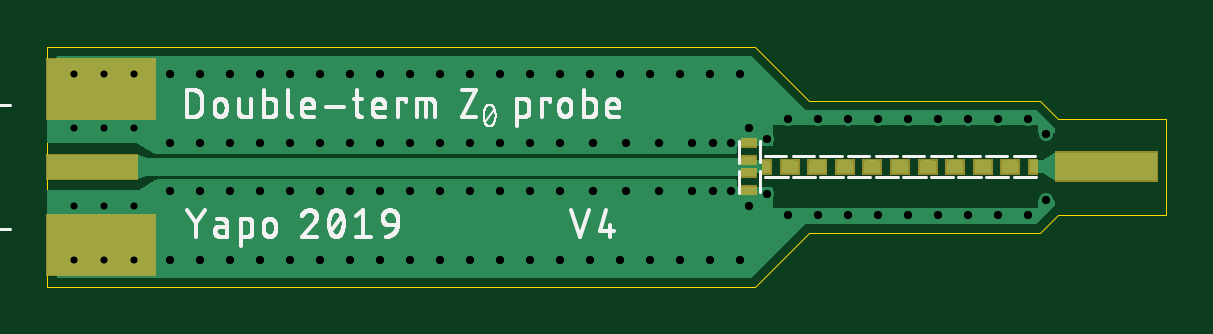
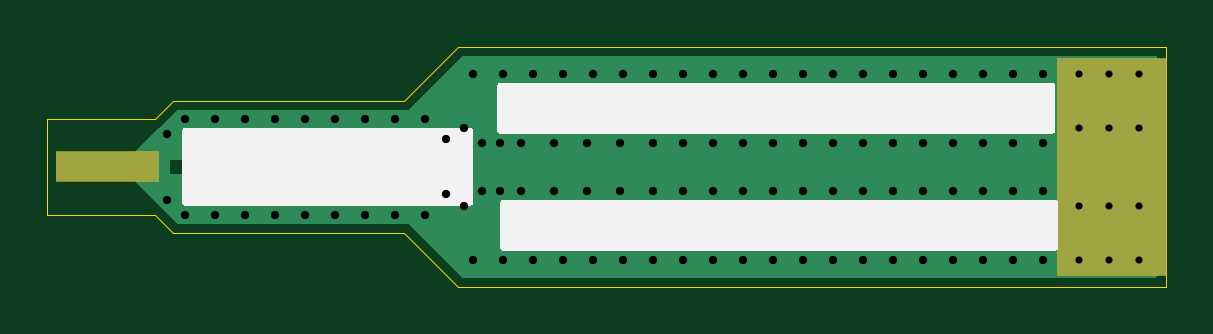
Circuit board: 9 layer files. Board 47.4 x 10.2 mm.
- outline: z0-probe-v4.boardoutline.ger (480 bytes)
- bottom_copper: z0-probe-v4.bottomlayer.ger (15097 bytes)
- bottom_silk: z0-probe-v4.bottomsilkscreen.ger (6113 bytes)
- bottom_mask: z0-probe-v4.bottomsoldermask.ger (945 bytes)
- drill: z0-probe-v4.drills.xln (1518 bytes)
- paste: z0-probe-v4.tcream.ger (766 bytes)
- top_copper: z0-probe-v4.toplayer.ger (28974 bytes)
- top_silk: z0-probe-v4.topsilkscreen.ger (41249 bytes)
- top_mask: z0-probe-v4.topsoldermask.ger (1512 bytes)

=== outline: z0-probe-v4.boardoutline.ger ===
G04 EAGLE Gerber RS-274X export*
G75*
%MOMM*%
%FSLAX34Y34*%
%LPD*%
%INBoard Outline*%
%IPPOS*%
%AMOC8*
5,1,8,0,0,1.08239X$1,22.5*%
G01*
%ADD10C,0.000000*%


D10*
X0Y0D02*
X299720Y0D01*
X322580Y78740D02*
X299720Y101600D01*
X0Y101600D01*
X0Y0D01*
X473710Y30480D02*
X473710Y71120D01*
X420370Y78740D02*
X322580Y78740D01*
X420370Y78740D02*
X427990Y71120D01*
X473710Y71120D01*
X322580Y22860D02*
X299720Y0D01*
X322580Y22860D02*
X420370Y22860D01*
X427990Y30480D01*
X473710Y30480D01*
M02*

=== bottom_copper: z0-probe-v4.bottomlayer.ger (15097 bytes, source omitted) ===
=== bottom_silk: z0-probe-v4.bottomsilkscreen.ger ===
G04 EAGLE Gerber RS-274X export*
G75*
%MOMM*%
%FSLAX34Y34*%
%LPD*%
%INBottom Silk screen*%
%IPPOS*%
%AMOC8*
5,1,8,0,0,1.08239X$1,22.5*%
G01*

G36*
X282058Y64786D02*
X282058Y64786D01*
X282177Y64793D01*
X282215Y64806D01*
X282256Y64811D01*
X282366Y64854D01*
X282479Y64891D01*
X282514Y64913D01*
X282551Y64928D01*
X282647Y64998D01*
X282748Y65061D01*
X282776Y65091D01*
X282809Y65114D01*
X282885Y65206D01*
X282966Y65293D01*
X282986Y65328D01*
X283011Y65359D01*
X283062Y65467D01*
X283120Y65571D01*
X283130Y65611D01*
X283147Y65647D01*
X283169Y65764D01*
X283199Y65879D01*
X283203Y65940D01*
X283207Y65960D01*
X283205Y65980D01*
X283209Y66040D01*
X283209Y85090D01*
X283194Y85208D01*
X283187Y85327D01*
X283174Y85365D01*
X283169Y85406D01*
X283126Y85516D01*
X283089Y85629D01*
X283067Y85664D01*
X283052Y85701D01*
X282983Y85797D01*
X282919Y85898D01*
X282889Y85926D01*
X282866Y85959D01*
X282774Y86035D01*
X282687Y86116D01*
X282652Y86136D01*
X282621Y86161D01*
X282513Y86212D01*
X282409Y86270D01*
X282369Y86280D01*
X282333Y86297D01*
X282216Y86319D01*
X282101Y86349D01*
X282041Y86353D01*
X282021Y86357D01*
X282000Y86355D01*
X281940Y86359D01*
X48260Y86359D01*
X48142Y86344D01*
X48023Y86337D01*
X47985Y86324D01*
X47944Y86319D01*
X47834Y86276D01*
X47721Y86239D01*
X47686Y86217D01*
X47649Y86202D01*
X47553Y86133D01*
X47452Y86069D01*
X47424Y86039D01*
X47391Y86016D01*
X47316Y85924D01*
X47234Y85837D01*
X47214Y85802D01*
X47189Y85771D01*
X47138Y85663D01*
X47080Y85559D01*
X47070Y85519D01*
X47053Y85483D01*
X47031Y85366D01*
X47001Y85251D01*
X46997Y85191D01*
X46993Y85171D01*
X46994Y85162D01*
X46993Y85159D01*
X46994Y85145D01*
X46991Y85090D01*
X46991Y66040D01*
X47006Y65922D01*
X47013Y65803D01*
X47026Y65765D01*
X47031Y65724D01*
X47074Y65614D01*
X47111Y65501D01*
X47133Y65466D01*
X47148Y65429D01*
X47218Y65333D01*
X47281Y65232D01*
X47311Y65204D01*
X47334Y65171D01*
X47426Y65096D01*
X47513Y65014D01*
X47548Y64994D01*
X47579Y64969D01*
X47687Y64918D01*
X47791Y64860D01*
X47831Y64850D01*
X47867Y64833D01*
X47984Y64811D01*
X48099Y64781D01*
X48160Y64777D01*
X48180Y64773D01*
X48200Y64775D01*
X48260Y64771D01*
X281940Y64771D01*
X282058Y64786D01*
G37*
G36*
X280788Y15256D02*
X280788Y15256D01*
X280907Y15263D01*
X280945Y15276D01*
X280986Y15281D01*
X281096Y15324D01*
X281209Y15361D01*
X281244Y15383D01*
X281281Y15398D01*
X281377Y15468D01*
X281478Y15531D01*
X281506Y15561D01*
X281539Y15584D01*
X281615Y15676D01*
X281696Y15763D01*
X281716Y15798D01*
X281741Y15829D01*
X281792Y15937D01*
X281850Y16041D01*
X281860Y16081D01*
X281877Y16117D01*
X281899Y16234D01*
X281929Y16349D01*
X281933Y16410D01*
X281937Y16430D01*
X281935Y16450D01*
X281939Y16510D01*
X281939Y35560D01*
X281924Y35678D01*
X281917Y35797D01*
X281904Y35835D01*
X281899Y35876D01*
X281856Y35986D01*
X281819Y36099D01*
X281797Y36134D01*
X281782Y36171D01*
X281713Y36267D01*
X281649Y36368D01*
X281619Y36396D01*
X281596Y36429D01*
X281504Y36505D01*
X281417Y36586D01*
X281382Y36606D01*
X281351Y36631D01*
X281243Y36682D01*
X281139Y36740D01*
X281099Y36750D01*
X281063Y36767D01*
X280946Y36789D01*
X280831Y36819D01*
X280771Y36823D01*
X280751Y36827D01*
X280730Y36825D01*
X280670Y36829D01*
X46990Y36829D01*
X46872Y36814D01*
X46753Y36807D01*
X46715Y36794D01*
X46674Y36789D01*
X46564Y36746D01*
X46451Y36709D01*
X46416Y36687D01*
X46379Y36672D01*
X46283Y36603D01*
X46182Y36539D01*
X46154Y36509D01*
X46121Y36486D01*
X46046Y36394D01*
X45964Y36307D01*
X45944Y36272D01*
X45919Y36241D01*
X45868Y36133D01*
X45810Y36029D01*
X45800Y35989D01*
X45783Y35953D01*
X45761Y35836D01*
X45731Y35721D01*
X45727Y35661D01*
X45723Y35641D01*
X45724Y35632D01*
X45723Y35629D01*
X45724Y35615D01*
X45721Y35560D01*
X45721Y16510D01*
X45736Y16392D01*
X45743Y16273D01*
X45756Y16235D01*
X45761Y16194D01*
X45804Y16084D01*
X45841Y15971D01*
X45863Y15936D01*
X45878Y15899D01*
X45948Y15803D01*
X46011Y15702D01*
X46041Y15674D01*
X46064Y15641D01*
X46156Y15566D01*
X46243Y15484D01*
X46278Y15464D01*
X46309Y15439D01*
X46417Y15388D01*
X46521Y15330D01*
X46561Y15320D01*
X46597Y15303D01*
X46714Y15281D01*
X46829Y15251D01*
X46890Y15247D01*
X46910Y15243D01*
X46930Y15245D01*
X46990Y15241D01*
X280670Y15241D01*
X280788Y15256D01*
G37*
G36*
X415408Y34306D02*
X415408Y34306D01*
X415527Y34313D01*
X415565Y34326D01*
X415606Y34331D01*
X415716Y34374D01*
X415829Y34411D01*
X415864Y34433D01*
X415901Y34448D01*
X415997Y34518D01*
X416098Y34581D01*
X416126Y34611D01*
X416159Y34634D01*
X416235Y34726D01*
X416316Y34813D01*
X416336Y34848D01*
X416361Y34879D01*
X416412Y34987D01*
X416470Y35091D01*
X416480Y35131D01*
X416497Y35167D01*
X416519Y35284D01*
X416549Y35399D01*
X416553Y35460D01*
X416557Y35480D01*
X416555Y35500D01*
X416559Y35560D01*
X416559Y66040D01*
X416544Y66158D01*
X416537Y66277D01*
X416524Y66315D01*
X416519Y66356D01*
X416476Y66466D01*
X416439Y66579D01*
X416417Y66614D01*
X416402Y66651D01*
X416333Y66747D01*
X416269Y66848D01*
X416239Y66876D01*
X416216Y66909D01*
X416124Y66985D01*
X416037Y67066D01*
X416002Y67086D01*
X415971Y67111D01*
X415863Y67162D01*
X415759Y67220D01*
X415719Y67230D01*
X415683Y67247D01*
X415566Y67269D01*
X415451Y67299D01*
X415391Y67303D01*
X415371Y67307D01*
X415350Y67305D01*
X415290Y67309D01*
X294640Y67309D01*
X294522Y67294D01*
X294403Y67287D01*
X294365Y67274D01*
X294324Y67269D01*
X294214Y67226D01*
X294101Y67189D01*
X294066Y67167D01*
X294029Y67152D01*
X293933Y67083D01*
X293832Y67019D01*
X293804Y66989D01*
X293771Y66966D01*
X293696Y66874D01*
X293614Y66787D01*
X293594Y66752D01*
X293569Y66721D01*
X293518Y66613D01*
X293460Y66509D01*
X293450Y66469D01*
X293433Y66433D01*
X293411Y66316D01*
X293381Y66201D01*
X293377Y66141D01*
X293373Y66121D01*
X293374Y66107D01*
X293373Y66103D01*
X293374Y66091D01*
X293371Y66040D01*
X293371Y35560D01*
X293386Y35442D01*
X293393Y35323D01*
X293406Y35285D01*
X293411Y35244D01*
X293454Y35134D01*
X293491Y35021D01*
X293513Y34986D01*
X293528Y34949D01*
X293598Y34853D01*
X293661Y34752D01*
X293691Y34724D01*
X293714Y34691D01*
X293806Y34616D01*
X293893Y34534D01*
X293928Y34514D01*
X293959Y34489D01*
X294067Y34438D01*
X294171Y34380D01*
X294211Y34370D01*
X294247Y34353D01*
X294364Y34331D01*
X294479Y34301D01*
X294540Y34297D01*
X294560Y34293D01*
X294580Y34295D01*
X294640Y34291D01*
X415290Y34291D01*
X415408Y34306D01*
G37*
M02*

=== bottom_mask: z0-probe-v4.bottomsoldermask.ger ===
G04 EAGLE Gerber RS-274X export*
G75*
%MOMM*%
%FSLAX34Y34*%
%LPD*%
%INBottom Solder Mask*%
%IPPOS*%
%AMOC8*
5,1,8,0,0,1.08239X$1,22.5*%
G01*
%ADD10C,0.681000*%
%ADD11R,4.699000X9.271000*%

G36*
X469902Y44325D02*
X469902Y44325D01*
X469904Y44324D01*
X469947Y44344D01*
X469991Y44362D01*
X469991Y44364D01*
X469993Y44365D01*
X470026Y44450D01*
X470026Y57150D01*
X470025Y57152D01*
X470026Y57154D01*
X470006Y57197D01*
X469988Y57241D01*
X469986Y57241D01*
X469985Y57243D01*
X469900Y57276D01*
X426720Y57276D01*
X426718Y57275D01*
X426716Y57276D01*
X426673Y57256D01*
X426629Y57238D01*
X426629Y57236D01*
X426627Y57235D01*
X426594Y57150D01*
X426594Y44450D01*
X426595Y44448D01*
X426594Y44446D01*
X426614Y44403D01*
X426632Y44359D01*
X426634Y44359D01*
X426635Y44357D01*
X426720Y44324D01*
X469900Y44324D01*
X469902Y44325D01*
G37*
D10*
X11430Y11430D03*
X36830Y11430D03*
X11430Y90170D03*
X36830Y90170D03*
X24130Y90170D03*
X24130Y11430D03*
D11*
X22860Y50800D03*
M02*

=== drill: z0-probe-v4.drills.xln ===
M48
;GenerationSoftware,Autodesk,EAGLE,9.4.1*%
;CreationDate,2019-07-15T17:46:45Z*%
FMAT,2
ICI,OFF
METRIC,TZ,000.000
T3C0.300
T2C0.350
%
G90
M71
T2
X11557Y1143
X26797Y1143
X25527Y1143
X24257Y1143
X22987Y1143
X21717Y1143
X20447Y1143
X19177Y1143
X17907Y1143
X16637Y1143
X15367Y1143
X14097Y1143
X12827Y1143
X28067Y1143
X29337Y9017
X28067Y9017
X26797Y9017
X25527Y9017
X24257Y9017
X22987Y9017
X21717Y9017
X20447Y9017
X19177Y9017
X17907Y9017
X16637Y9017
X15367Y9017
X6477Y1143
X30480Y3937
X30480Y6248
X28194Y4064
X28956Y6096
X10287Y4064
X9017Y4064
X7747Y4064
X6477Y4064
X5207Y4064
X10287Y1143
X9017Y1143
X7747Y1143
X32639Y7112
X5207Y1143
X10287Y9017
X9017Y9017
X7747Y9017
X6477Y9017
X5207Y9017
X10287Y6096
X9017Y6096
X7747Y6096
X6477Y6096
X5207Y6096
X29337Y1143
X36449Y3048
X15367Y6096
X14097Y6096
X12827Y6096
X11557Y6096
X42291Y3683
X42291Y6477
X29718Y3429
X29718Y6731
X41529Y3048
X40259Y3048
X38989Y3048
X37719Y3048
X12827Y9017
X35179Y3048
X33909Y3048
X32639Y3048
X31369Y3048
X41529Y7112
X40259Y7112
X38989Y7112
X37719Y7112
X36449Y7112
X35179Y7112
X33909Y7112
X31369Y7112
X17907Y6096
X14097Y9017
X11557Y9017
X28956Y4064
X27305Y4064
X25908Y4064
X24511Y4064
X23114Y4064
X21717Y4064
X20447Y4064
X19177Y4064
X17907Y4064
X16637Y4064
X14097Y4064
X16637Y6096
X19177Y6096
X20447Y6096
X21717Y6096
X23114Y6096
X24511Y6096
X27305Y6096
X28194Y6096
X11557Y4064
X12827Y4064
X15367Y4064
X25908Y6096
T3
X2413Y6731
X2413Y3429
X2413Y1143
X2413Y9017
X3683Y9017
X1143Y9017
X3683Y1143
X1143Y1143
X3683Y3429
X3683Y6731
X1143Y3429
X1143Y6731
M30
=== paste: z0-probe-v4.tcream.ger ===
G04 EAGLE Gerber RS-274X export*
G75*
%MOMM*%
%FSLAX34Y34*%
%LPD*%
%INTop Solder Paste*%
%IPPOS*%
%AMOC8*
5,1,8,0,0,1.08239X$1,22.5*%
G01*
%ADD10R,4.572000X2.540000*%
%ADD11R,3.810000X1.016000*%
%ADD12R,0.300000X0.550000*%
%ADD13R,0.550000X0.300000*%


D10*
X22860Y17780D03*
X22860Y83820D03*
D11*
X19050Y50800D03*
D12*
X417262Y50800D03*
X409762Y50800D03*
D13*
X297180Y53400D03*
X297180Y60900D03*
X297180Y40700D03*
X297180Y48200D03*
D12*
X393894Y50800D03*
X386394Y50800D03*
X382210Y50800D03*
X374710Y50800D03*
X370526Y50800D03*
X363026Y50800D03*
X358842Y50800D03*
X351342Y50800D03*
X347158Y50800D03*
X339658Y50800D03*
X335474Y50800D03*
X327974Y50800D03*
X323790Y50800D03*
X316290Y50800D03*
X312106Y50800D03*
X304606Y50800D03*
X405578Y50800D03*
X398078Y50800D03*
M02*

=== top_copper: z0-probe-v4.toplayer.ger (28974 bytes, source omitted) ===
=== top_silk: z0-probe-v4.topsilkscreen.ger (41249 bytes, source omitted) ===
=== top_mask: z0-probe-v4.topsoldermask.ger ===
G04 EAGLE Gerber RS-274X export*
G75*
%MOMM*%
%FSLAX34Y34*%
%LPD*%
%INTop Solder Mask*%
%IPPOS*%
%AMOC8*
5,1,8,0,0,1.08239X$1,22.5*%
G01*
%ADD10R,4.699000X2.667000*%
%ADD11R,3.937000X1.143000*%
%ADD12C,0.681000*%
%ADD13R,0.427000X0.677000*%
%ADD14R,0.677000X0.427000*%

G36*
X469902Y44325D02*
X469902Y44325D01*
X469904Y44324D01*
X469947Y44344D01*
X469991Y44362D01*
X469991Y44364D01*
X469993Y44365D01*
X470026Y44450D01*
X470026Y57150D01*
X470025Y57152D01*
X470026Y57154D01*
X470006Y57197D01*
X469988Y57241D01*
X469986Y57241D01*
X469985Y57243D01*
X469900Y57276D01*
X426720Y57276D01*
X426718Y57275D01*
X426716Y57276D01*
X426673Y57256D01*
X426629Y57238D01*
X426629Y57236D01*
X426627Y57235D01*
X426594Y57150D01*
X426594Y44450D01*
X426595Y44448D01*
X426594Y44446D01*
X426614Y44403D01*
X426632Y44359D01*
X426634Y44359D01*
X426635Y44357D01*
X426720Y44324D01*
X469900Y44324D01*
X469902Y44325D01*
G37*
D10*
X22860Y17780D03*
X22860Y83820D03*
D11*
X19050Y50800D03*
D12*
X11430Y11430D03*
X36830Y11430D03*
X11430Y90170D03*
X36830Y90170D03*
X24130Y90170D03*
X24130Y11430D03*
D13*
X417262Y50800D03*
X409762Y50800D03*
D14*
X297180Y53400D03*
X297180Y60900D03*
X297180Y40700D03*
X297180Y48200D03*
D13*
X393894Y50800D03*
X386394Y50800D03*
X382210Y50800D03*
X374710Y50800D03*
X370526Y50800D03*
X363026Y50800D03*
X358842Y50800D03*
X351342Y50800D03*
X347158Y50800D03*
X339658Y50800D03*
X335474Y50800D03*
X327974Y50800D03*
X323790Y50800D03*
X316290Y50800D03*
X312106Y50800D03*
X304606Y50800D03*
X405578Y50800D03*
X398078Y50800D03*
M02*

